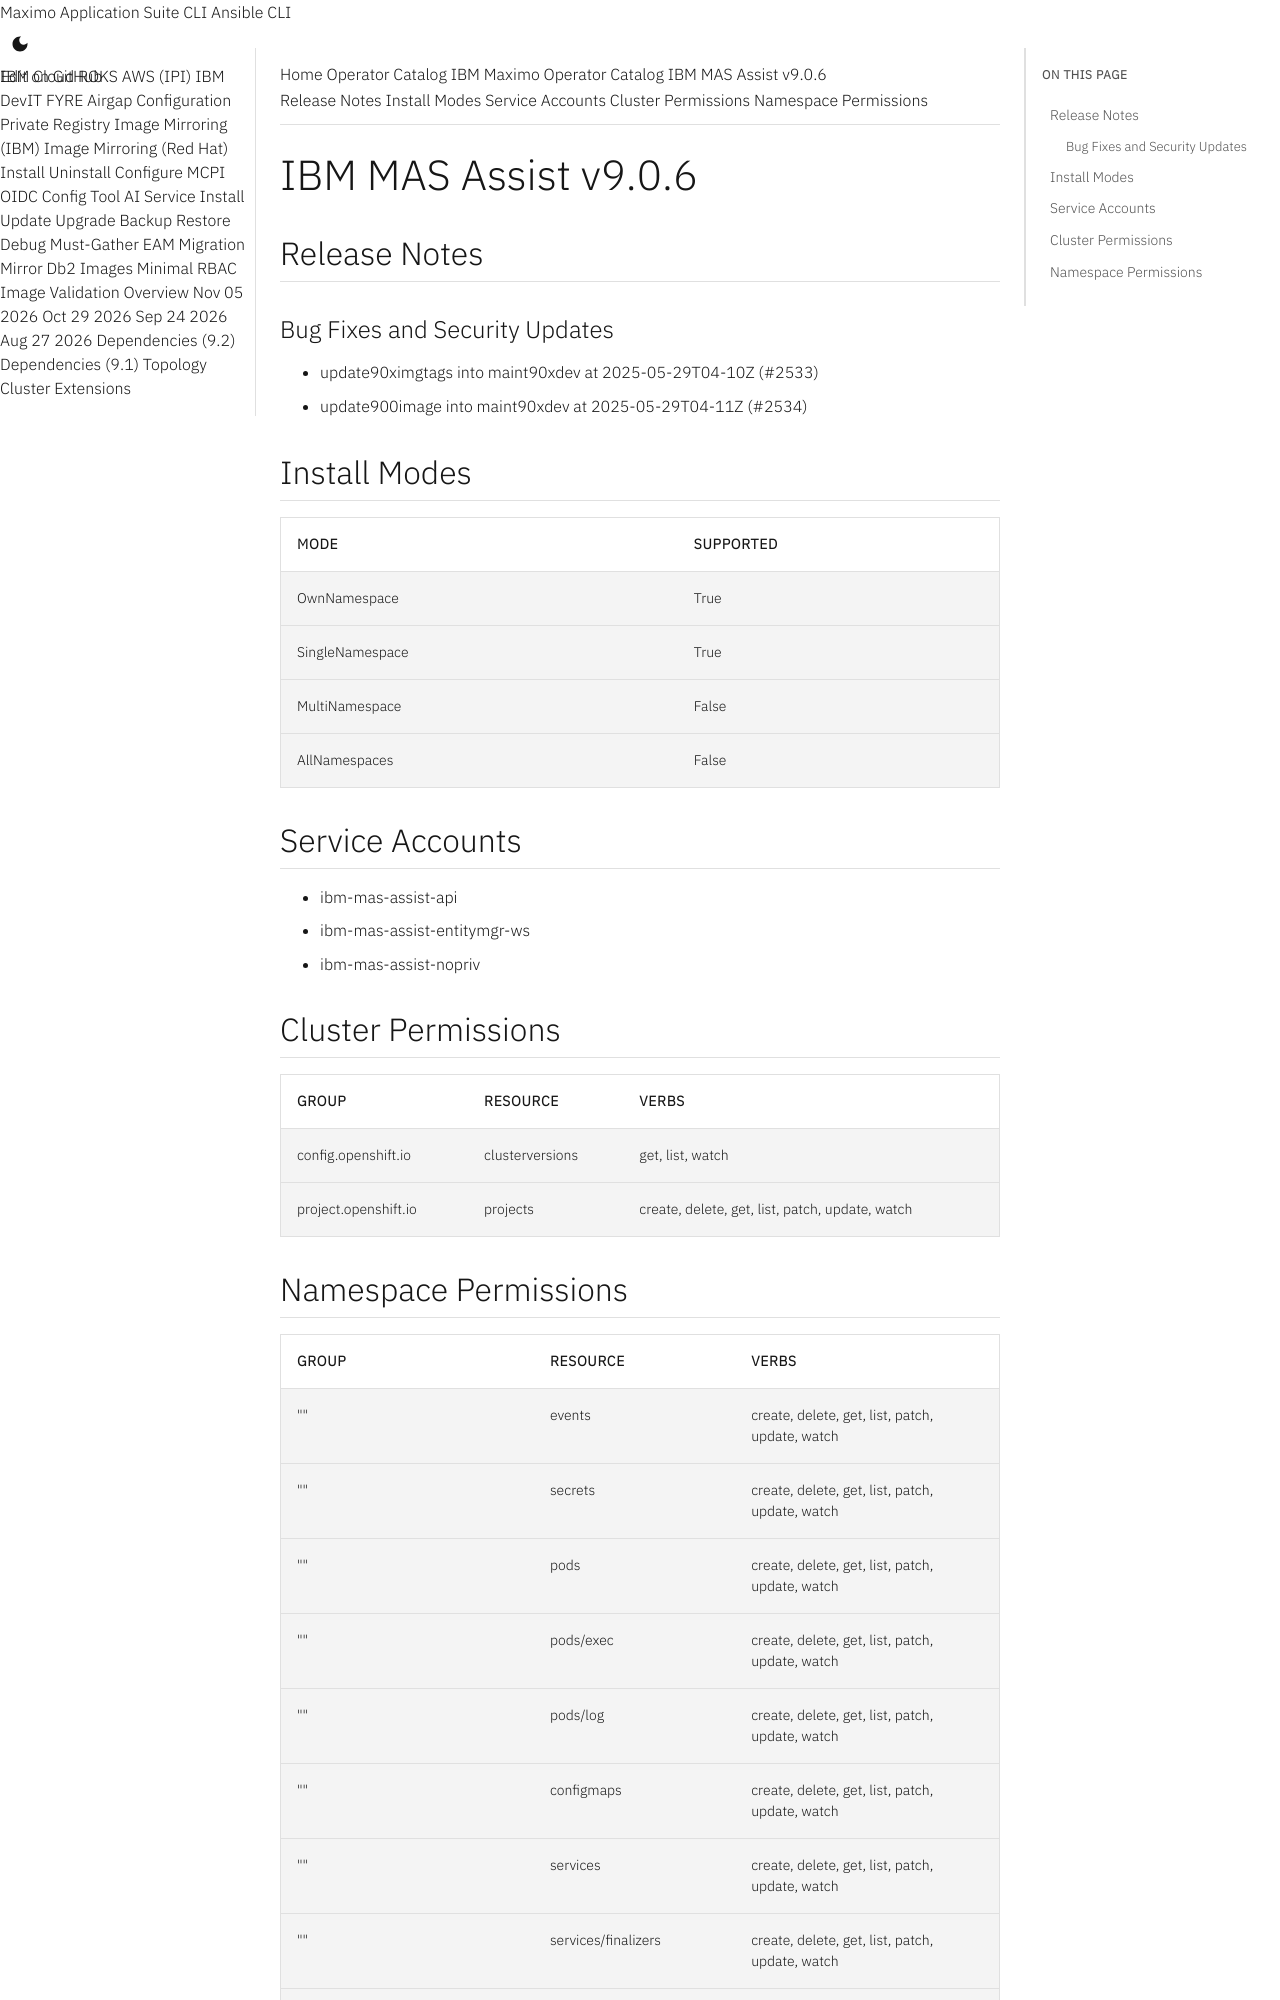

repository: ibm-mas/cli · page: catalogs/packages/ibm-mas-assist/9.0.6/index.html · generator: mkdocs

extra_breadcrumb_title_1: Operator Catalog
extra_breadcrumb_title_2: IBM Maximo Operator Catalog
extra_breadcrumb_url_2: ../../../
nav_title: Operator Catalog

IBM MAS Assist v9.0.6
================================================================================

Release Notes
--------------------------------------------------------------------------------
### Bug Fixes and Security Updates
- update90ximgtags into maint90xdev at 2025-05-29T04-10Z (#2533)
- update900image into maint90xdev at 2025-05-29T04-11Z (#2534)

Install Modes
--------------------------------------------------------------------------------
| Mode                 | Supported |
| :------------------- | :-------- |
| OwnNamespace         | True      |
| SingleNamespace      | True      |
| MultiNamespace       | False     |
| AllNamespaces        | False     |

Service Accounts
--------------------------------------------------------------------------------
- ibm-mas-assist-api
- ibm-mas-assist-entitymgr-ws
- ibm-mas-assist-nopriv

Cluster Permissions
--------------------------------------------------------------------------------
| Group                                    | Resource                                 | Verbs                                                                            |
| :--------------------------------------- | :--------------------------------------- | :------------------------------------------------------------------------------- |
| config.openshift.io                      | clusterversions                          | get, list, watch                                                                 |
| project.openshift.io                     | projects                                 | create, delete, get, list, patch, update, watch                                  |
